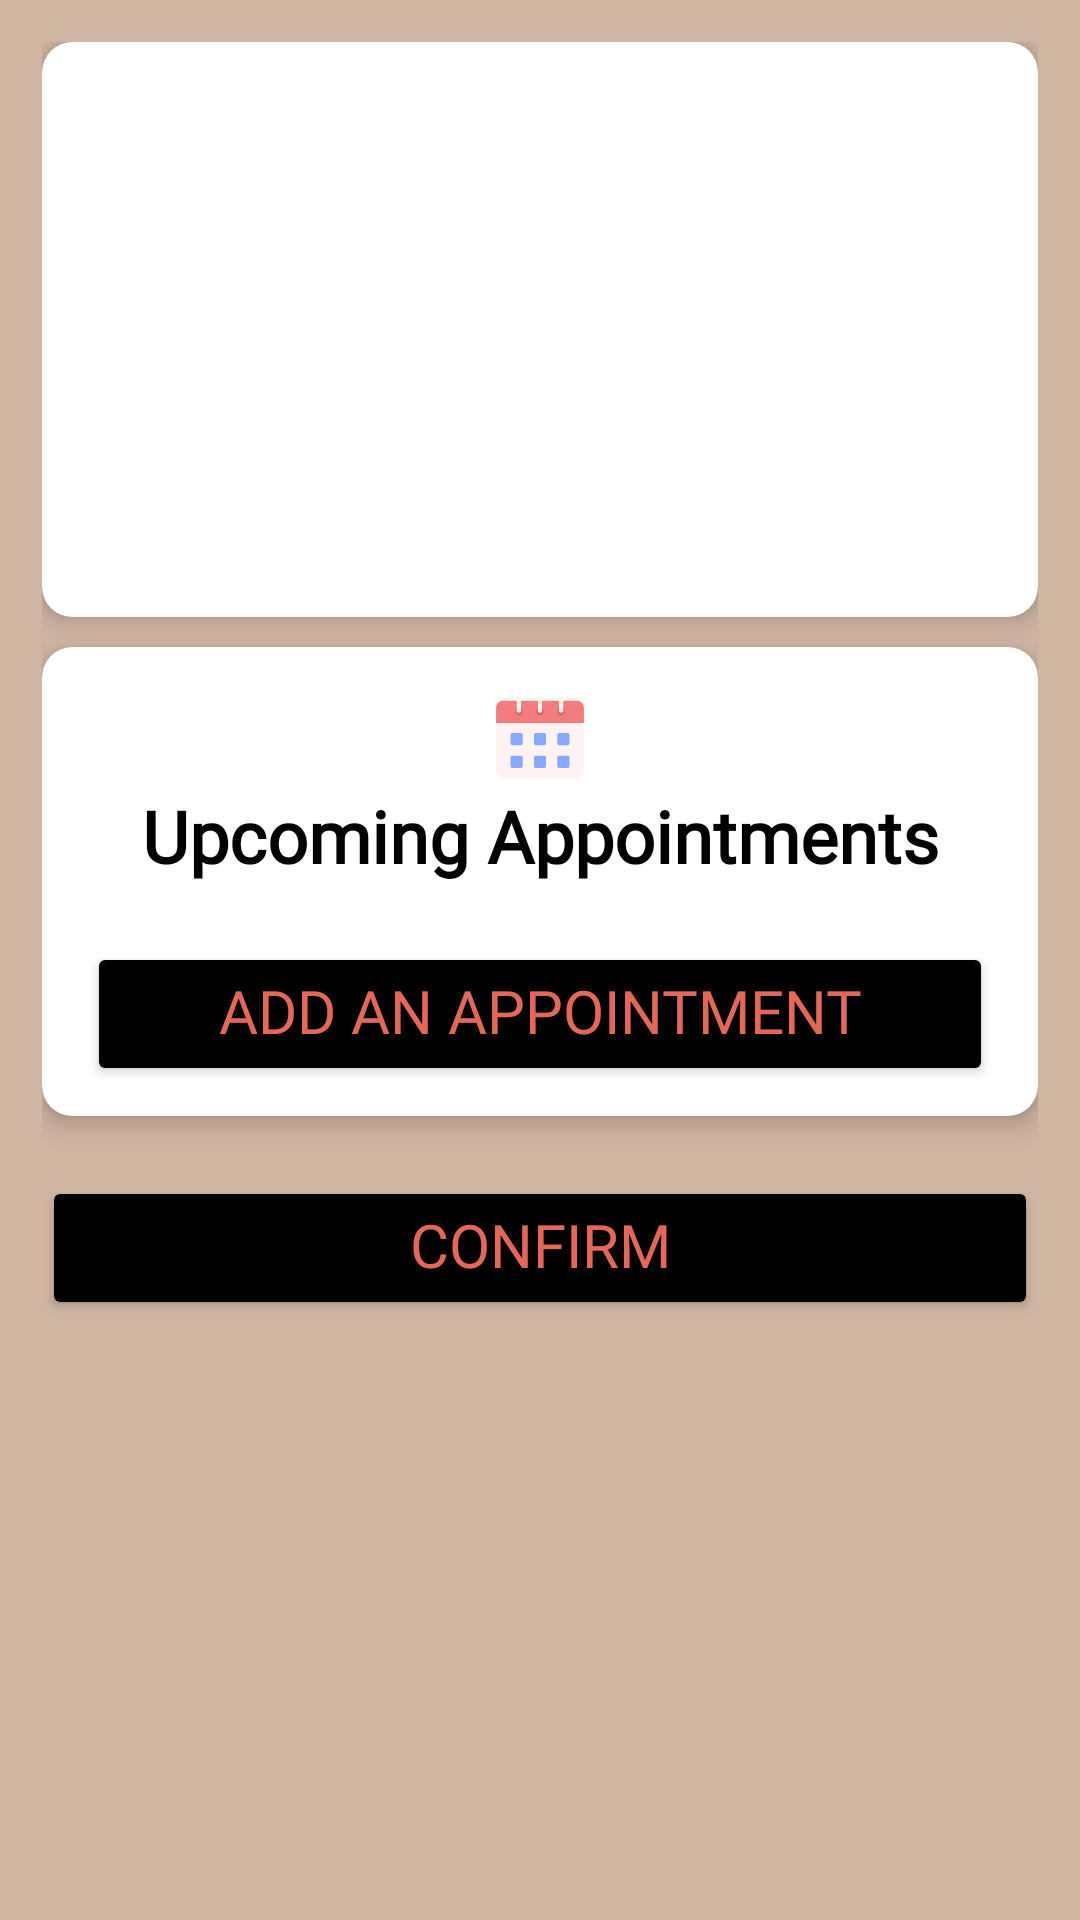

Android layout source for this screen:
<!-- AndroidManifest.xml: application theme Base.Theme.MedicationReminder -->
<!-- res/layout/fragment_patient_my_doctor.xml -->
<?xml version="1.0" encoding="utf-8"?>
<RelativeLayout xmlns:android="http://schemas.android.com/apk/res/android"
    xmlns:app="http://schemas.android.com/apk/res-auto"
    xmlns:tools="http://schemas.android.com/tools"
    android:layout_width="match_parent"
    android:layout_height="match_parent"
    android:background="@color/colorAccent"
    tools:context=".patient.PatientMyDoctorFragment">

    <TextView
        android:id="@+id/tvEmptySubscribedDoctor"
        style="@style/SubTitleTextAppearance"
        android:layout_width="match_parent"
        android:layout_height="match_parent"
        android:layout_centerInParent="true"
        android:gravity="center"
        android:text="@string/no_subscribed_doctor_found"
        android:textColor="@color/black"
        android:visibility="gone" />

    <ScrollView
        android:id="@+id/scrollSubscribedDoctor"
        android:layout_width="match_parent"
        android:layout_height="wrap_content">

        <LinearLayout
            android:layout_width="match_parent"
            android:layout_height="wrap_content"
            android:orientation="vertical"
            android:padding="14dp">

            <androidx.cardview.widget.CardView
                android:layout_width="match_parent"
                android:layout_height="wrap_content"
                app:cardBackgroundColor="@color/white"
                app:cardCornerRadius="10dp"
                app:cardElevation="5dp">

                <LinearLayout
                    android:layout_width="match_parent"
                    android:layout_height="wrap_content"
                    android:gravity="center_horizontal"
                    android:orientation="vertical"
                    android:padding="10dp">

                    <TextView
                        android:id="@+id/tvMyDoctorName"
                        style="@style/SubTitleTextAppearance"
                        android:layout_width="match_parent"
                        android:layout_height="wrap_content"
                        android:textAlignment="center"
                        android:textColor="@color/black"
                        tools:text="Doc. John Wick" />

                    <TextView
                        android:id="@+id/tvMyDoctorId"
                        style="@style/BodyTextAppearance"
                        android:layout_width="match_parent"
                        android:layout_height="wrap_content"
                        android:layout_marginTop="5dp"
                        android:textAlignment="center"
                        android:textColor="@color/black"
                        tools:text="Doc_12345" />

                    <TextView
                        android:id="@+id/tvMyDoctorEmail"
                        style="@style/BodyTextAppearance"
                        android:layout_width="match_parent"
                        android:layout_height="wrap_content"
                        android:layout_marginTop="5dp"
                        android:textAlignment="center"
                        android:textColor="@color/black"
                        tools:text="johnwick.doctor@medicare.org" />

                    <TextView
                        android:id="@+id/tvMyDoctorPhNum"
                        style="@style/BodyTextAppearance"
                        android:layout_width="match_parent"
                        android:layout_height="wrap_content"
                        android:layout_marginTop="5dp"
                        android:textAlignment="center"
                        android:textColor="@color/black"
                        tools:text="09123456789" />

                    <TextView
                        android:id="@+id/tvMyDoctorSpecialization"
                        style="@style/BodyTextAppearance"
                        android:layout_width="match_parent"
                        android:layout_height="wrap_content"
                        android:layout_marginTop="5dp"
                        android:textAlignment="center"
                        android:textColor="@color/black"
                        tools:text="Neurologist" />

                    <TextView
                        android:id="@+id/tvMyDoctorQaulification"
                        style="@style/BodyTextAppearance"
                        android:layout_width="match_parent"
                        android:layout_height="wrap_content"
                        android:layout_marginTop="5dp"
                        android:textAlignment="center"
                        android:textColor="@color/black"
                        tools:text="PhD of Neurology" />

                </LinearLayout>

            </androidx.cardview.widget.CardView>

            <androidx.cardview.widget.CardView
                android:layout_width="match_parent"
                android:layout_height="wrap_content"
                android:layout_marginTop="10dp"
                app:cardBackgroundColor="@color/white"
                app:cardCornerRadius="10dp"
                app:cardElevation="5dp">

                <LinearLayout
                    android:layout_width="match_parent"
                    android:layout_height="wrap_content"
                    android:gravity="center_horizontal"
                    android:orientation="vertical"
                    android:padding="10dp">

                    <ImageView
                        android:layout_width="40dp"
                        android:layout_height="40dp"
                        android:src="@drawable/ic_schedule" />

                    <TextView
                        style="@style/SubTitleTextAppearance"
                        android:layout_width="match_parent"
                        android:layout_height="wrap_content"
                        android:text="Upcoming Appointments"
                        android:textAlignment="center"
                        android:textColor="@color/black" />

                    <LinearLayout
                        android:id="@+id/linearAddAppointmentTime"
                        android:layout_width="match_parent"
                        android:layout_height="wrap_content"
                        android:layout_marginTop="10dp"
                        android:orientation="vertical">

                    </LinearLayout>

                    <Button
                        android:id="@+id/btnAddAppointment"
                        style="@style/BodyTextAppearance"
                        android:layout_width="match_parent"
                        android:layout_height="wrap_content"
                        android:layout_marginHorizontal="5dp"
                        android:layout_marginTop="10dp"
                        android:backgroundTint="@color/black"
                        android:text="Add an appointment"
                        android:textColor="@color/colorPrimary" />

                </LinearLayout>

            </androidx.cardview.widget.CardView>

            <Button
                android:id="@+id/btnConfirm"
                style="@style/BodyTextAppearance"
                android:layout_width="match_parent"
                android:layout_height="wrap_content"
                android:layout_gravity="bottom"
                android:layout_marginTop="20dp"
                android:backgroundTint="@color/black"
                android:text="@string/confirm"
                android:textColor="@color/colorPrimary" />

        </LinearLayout>

    </ScrollView>

</RelativeLayout>
<!-- resources referenced by this layout -->
<resources>
  <color name="black">#FF000000</color>
  <color name="colorAccent">#D1B5A3</color>
  <color name="colorPrimary">#E36858</color>
  <color name="white">#FFFFFFFF</color>
  <!-- drawable ic_schedule: vector/xml drawable (drawable, 2516 chars, omitted) -->
  <string name="confirm">Confirm</string>
  <string name="no_subscribed_doctor_found">No subscribed doctor found!</string>
  <style name="BodyTextAppearance" parent="">
          <item name="android:textColor">@color/white</item>
          <item name="android:textSize">20sp</item>
          <item name="android:fontFamily">@font/sulphur_point</item>
          <item name="android:includeFontPadding">false</item>
      </style>
  <style name="SubTitleTextAppearance" parent="">
          <item name="android:textColor">@color/white</item>
          <item name="android:textStyle">bold</item>
          <item name="android:textSize">24sp</item>
          <item name="android:fontFamily">@font/alata</item>
          <item name="android:includeFontPadding">false</item>
      </style>
  <style name="Base.Theme.MedicationReminder" parent="Theme.Material3.DayNight.NoActionBar">
          
          <item name="colorPrimary">@color/colorPrimary</item>
          <item name="colorPrimaryVariant">@color/colorPrimaryVariant</item>
          <item name="colorAccent">@color/colorAccent</item>
          <item name="android:statusBarColor">@color/colorPrimaryVariant</item>
  
      </style>
  <color name="colorPrimaryVariant">#0C0D0D</color>
</resources>
